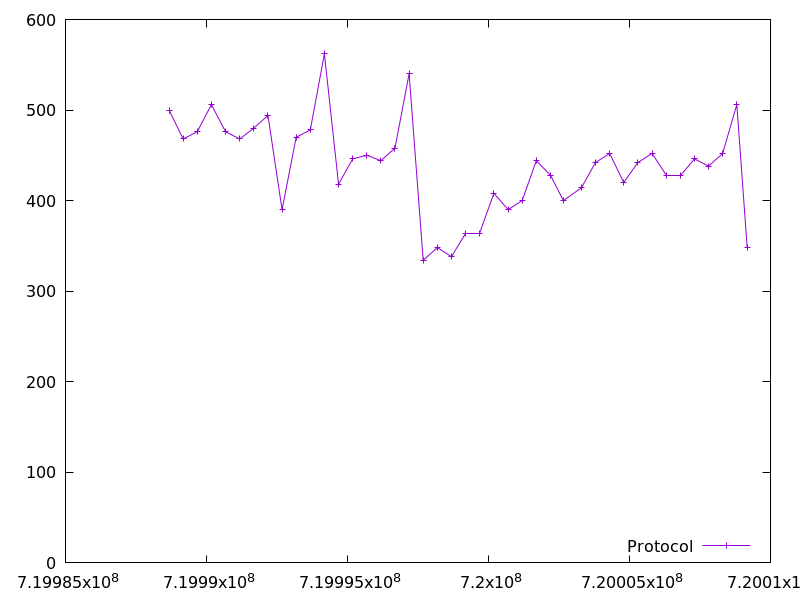

The table this chart was drawn from, first rows:
719988671.777264, 500.0
719989172, 468.0
719989672, 476.0
719990174, 506.0
719990676, 476.0
719991178, 468.0
719991678, 480.0
719992179, 494.0
719992679, 390.0
719993181, 470.0
719993681, 478.0
719994181, 562.0
719994683, 418.0
719995183, 446.0
719995685, 450.0
719996184, 444.0
719996686, 458.0
719997186, 540.0
719997686, 334.0
719998187, 348.0
719998688, 338.0
719999189, 364.0
719999691, 364.0
720000192, 408.0
720000695, 390.0
720001196, 400.0
720001697, 444.0
720002197, 428.0
720002657, 400.0
720003295, 414.0
720003796, 442.0
720004297, 452.0
720004798, 420.0
720005300, 442.0
720005801, 452.0
720006301, 428.0
720006803, 428.0
720007304, 446.0
720007805, 438.0
720008305, 452.0
720008806, 506.0
720009176, 348.0
